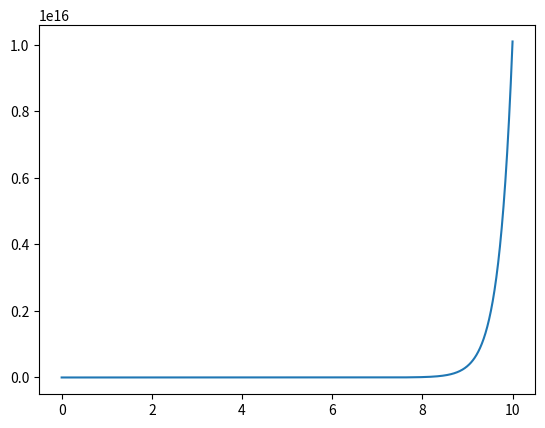

This chart was generated by the following Python code:
import numpy as np
from scipy.integrate import solve_ivp
import matplotlib.pyplot as plt
import math as m


# Using q7.2
def lt_de72(t, w):
    y = w[0]
    x = w[1]
    return np.array(
        x, x + 6 * y
    )


y0 = 1
x0 = -1
w0 = np.array([x0, y0])
#t_span = np.array([0, 10])

# w_soln = solve_ivp(lt_de72, y0=w0, t_span=t_span, max_step=0.1)

# Printing y solns, don't care about x
# plt.plot(w_soln.t, w_soln.y[0])
# plt.show()

# Using q7.7
def lt_de77(t, w):
    y = w[0]
    x = w[1]
    return np.array(
        [x,
        6 * x - 9 * y + (t ** 2) * m.exp(3 * t)]
    )

y0 = 2
x0 = 17
w0 = np.array(
    [y0,
    x0]
)
t_span = np.array([0, 10])
w_soln = solve_ivp(lt_de77, t_span=t_span, y0=w0, max_step = 0.01)
# Plot y solution only
plt.plot(w_soln.t, w_soln.y[0])
plt.show()